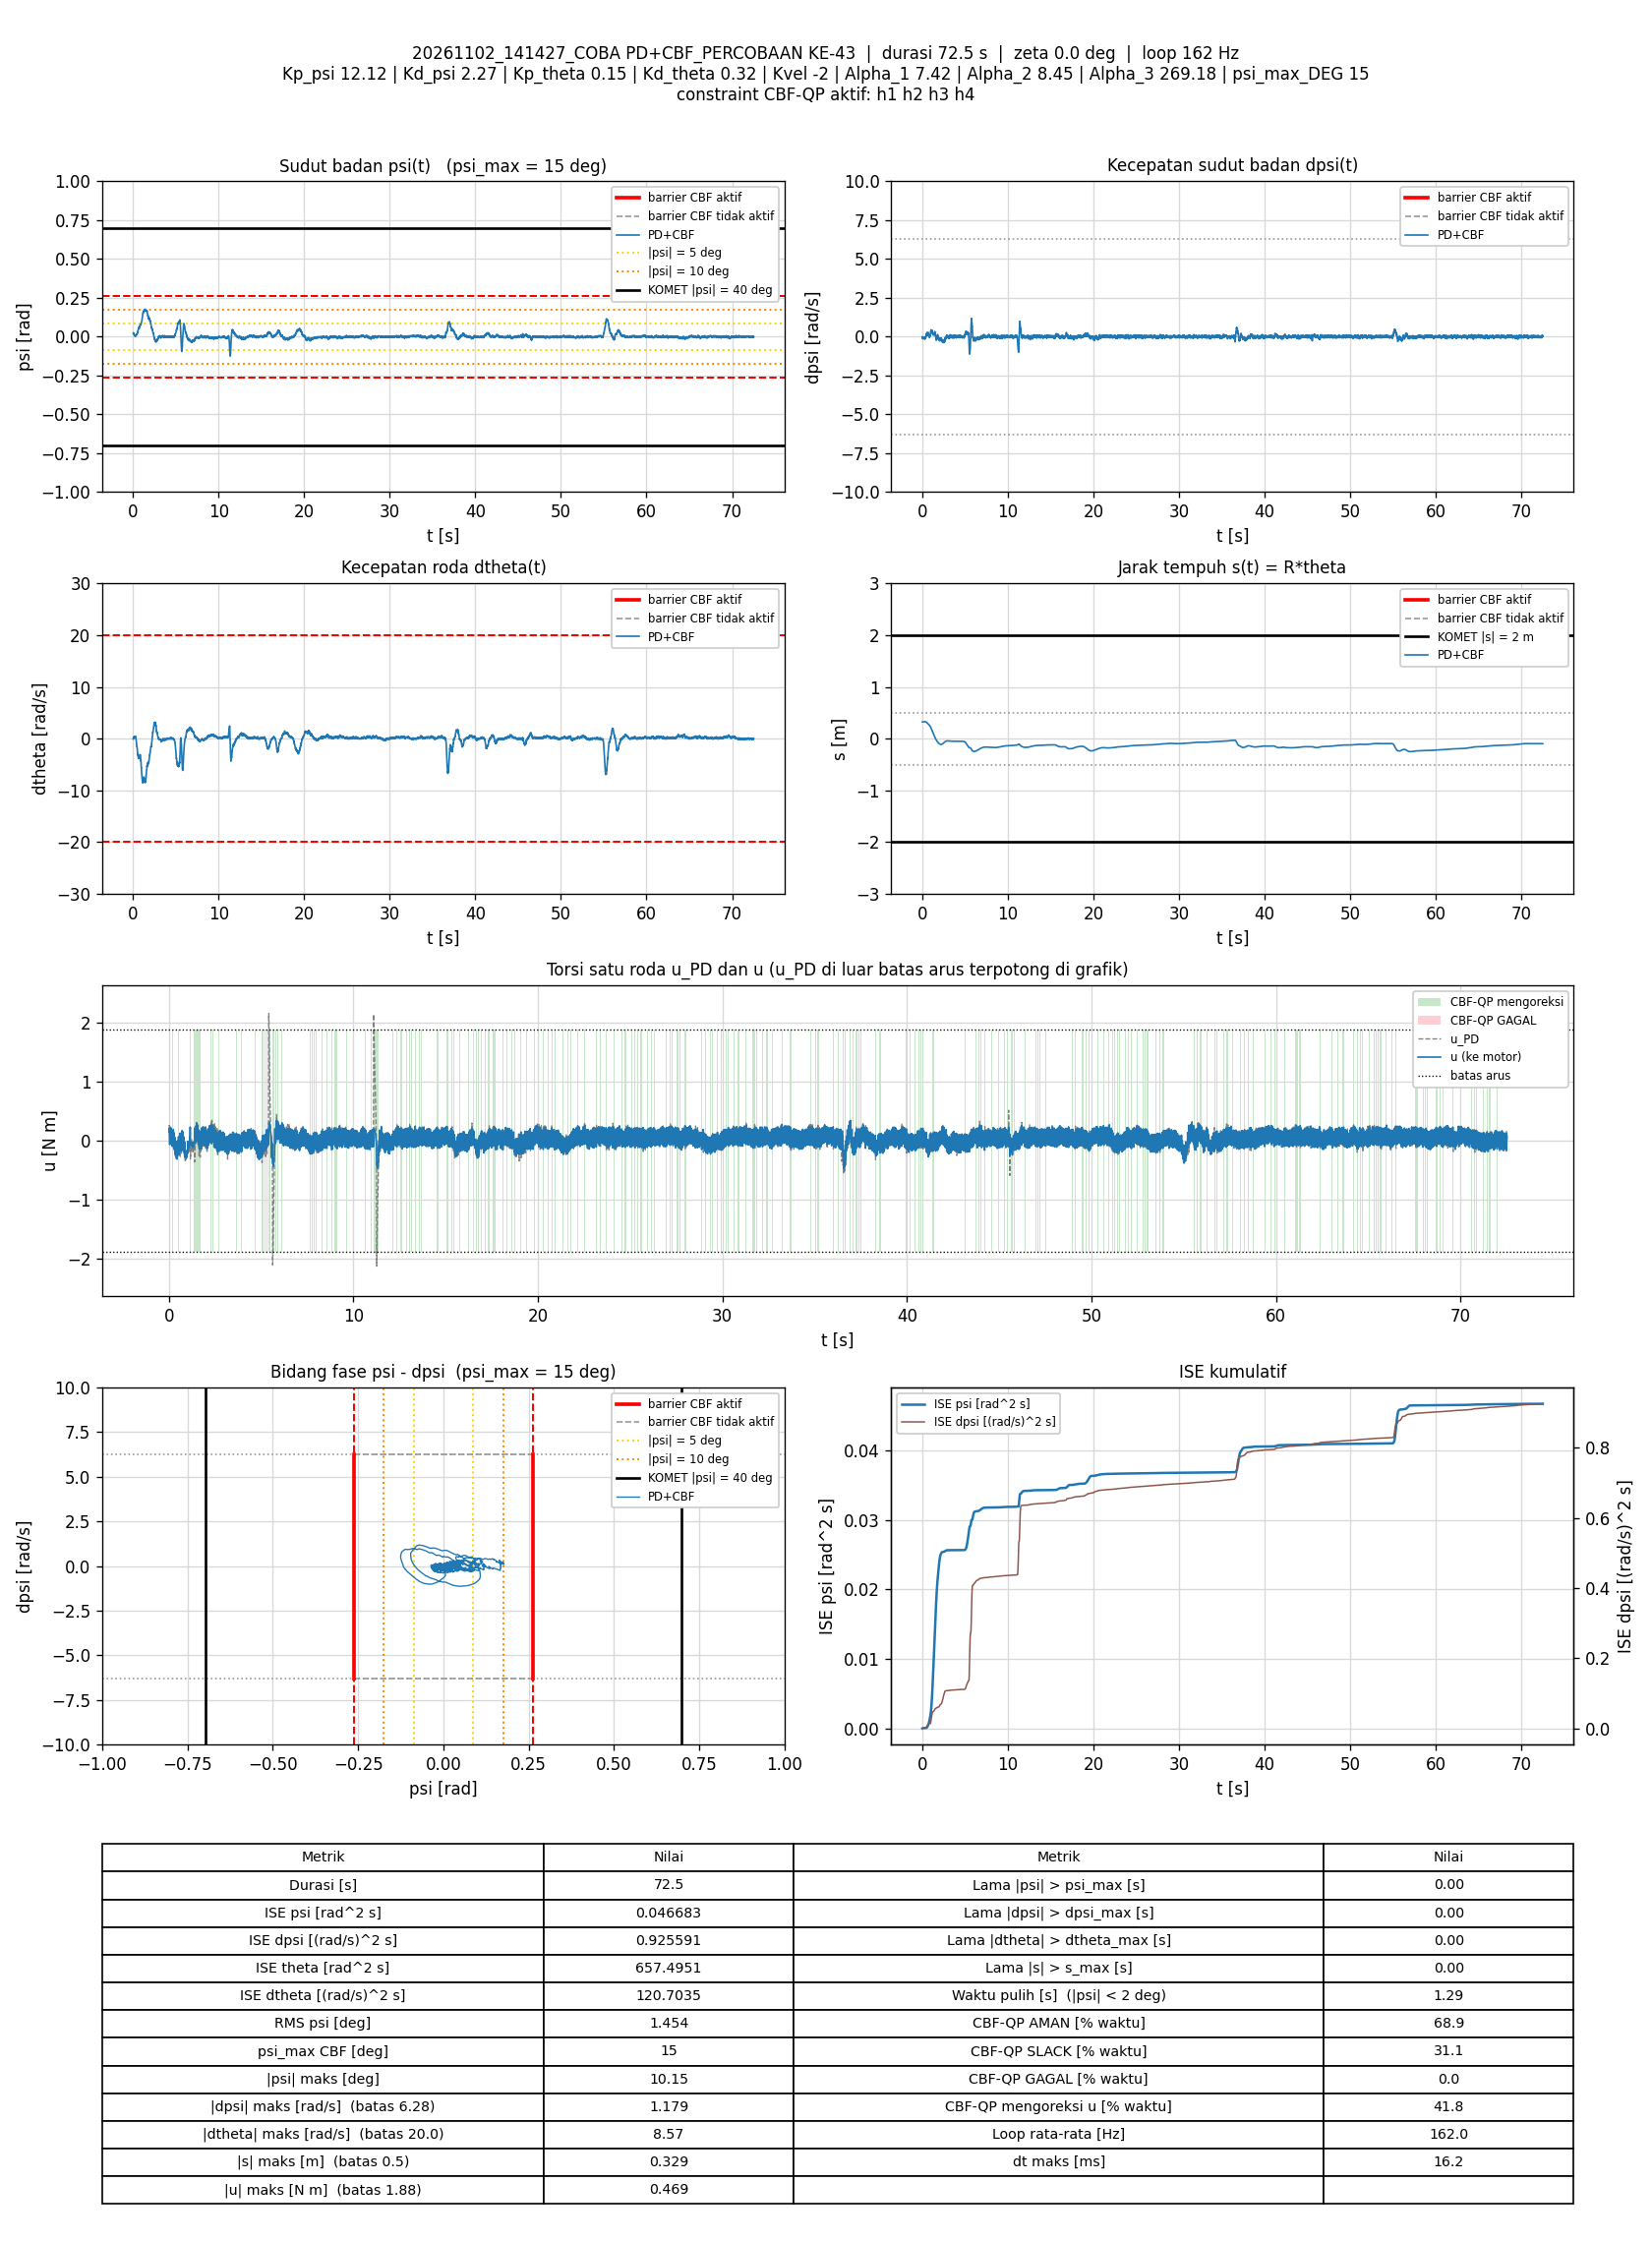

Values plotted in this chart, from the file beside it:
t_s, theta_rad, dtheta_rad_s, psi_rad, dpsi_rad_s, error_theta, error_dtheta, error_psi, error_dpsi, u_PD_Nm, u_Nm, status_cbf, dorong_N, ISE_theta, ISE_dtheta, ISE_psi, ISE_dpsi, Kp_psi, Kd_psi, Kp_theta, Kd_theta, Kvel, Alpha_1, Alpha_2
0.006914, 6.478, -0.0141, 0.02294, -0.009899, -6.478, 0.0141, -0.02294, 0.009899, 0.2511, 0.1559, AMAN, 0, 0.2901, 1.3750817e-06, 3.6395119e-06, 6.7749651e-07, 12.12, 2.27, 0.15, 0.32, -2, 7.42, 8.45
0.01381, 6.478, 0.003585, 0.02278, -0.007501, -6.478, -0.003585, -0.02278, 0.007501, 0.2602, 0.1941, AMAN, 0, 0.5795, 1.4636968e-06, 7.2179604e-06, 1.0654776e-06, 12.12, 2.27, 0.15, 0.32, -2, 7.42, 8.45
0.02082, 6.478, -0.06847, 0.02367, -0.048, -6.478, 0.06847, -0.02367, 0.048, 0.156, 0.156, AMAN, 0, 0.8739, 3.4354464e-05, 1.1147571e-05, 1.7230276e-05, 12.12, 2.27, 0.15, 0.32, -2, 7.42, 8.45
0.02689, 6.48, -0.04234, 0.02377, -0.08384, -6.48, 0.04234, -0.02377, 0.08384, 0.08419, 0.2169, SLACK, 0, 1.129, 4.5238901e-05, 1.4576835e-05, 5.9903717e-05, 12.12, 2.27, 0.15, 0.32, -2, 7.42, 8.45
0.0329, 6.482, 0.02634, 0.02334, -0.09543, -6.482, -0.02634, -0.02334, 0.09543, 0.07467, -0.02096, SLACK, 0, 1.381, 4.940313e-05, 1.7845792e-05, 0.0001146, 12.12, 2.27, 0.15, 0.32, -2, 7.42, 8.45
0.0389, 6.485, 0.06265, 0.02362, -0.1269, -6.485, -0.06265, -0.02362, 0.1269, 0.0183, -0.06448, SLACK, 0, 1.633, 7.2949431e-05, 2.1192941e-05, 0.0002111, 12.12, 2.27, 0.15, 0.32, -2, 7.42, 8.45
0.04489, 6.485, 0.1981, 0.02067, -0.07678, -6.485, -0.1981, -0.02067, 0.07678, 0.1396, 0.1396, AMAN, 0, 1.886, 0.0003082, 2.3754638e-05, 0.0002465, 12.12, 2.27, 0.15, 0.32, -2, 7.42, 8.45
0.05092, 6.484, 0.2491, 0.01774, -0.03615, -6.484, -0.2491, -0.01774, 0.03615, 0.2127, 0.2127, AMAN, 0, 2.139, 0.0006822, 2.5652764e-05, 0.0002544, 12.12, 2.27, 0.15, 0.32, -2, 7.42, 8.45
0.05689, 6.486, 0.1953, 0.01847, -0.06066, -6.486, -0.1953, -0.01847, 0.06066, 0.1487, 0.1487, AMAN, 0, 2.39, 0.00091, 2.7690441e-05, 0.0002764, 12.12, 2.27, 0.15, 0.32, -2, 7.42, 8.45
0.0629, 6.488, 0.1735, 0.01941, -0.08264, -6.488, -0.1735, -0.01941, 0.08264, 0.1032, 0.1032, AMAN, 0, 2.643, 0.001091, 2.9951813e-05, 0.0003173, 12.12, 2.27, 0.15, 0.32, -2, 7.42, 8.45
0.0699, 6.491, 0.21, 0.01905, -0.09397, -6.491, -0.21, -0.01905, 0.09397, 0.08482, 0.2288, SLACK, 0, 2.938, 0.0014, 3.249568e-05, 0.0003792, 12.12, 2.27, 0.15, 0.32, -2, 7.42, 8.45
0.07595, 6.493, 0.2539, 0.01816, -0.09557, -6.493, -0.2539, -0.01816, 0.09557, 0.08444, 0.08444, AMAN, 0, 3.193, 0.00179, 3.4491299e-05, 0.0004345, 12.12, 2.27, 0.15, 0.32, -2, 7.42, 8.45
0.08281, 6.497, 0.2333, 0.01935, -0.1383, -6.497, -0.2333, -0.01935, 0.1383, -0.004897, -0.004897, AMAN, 0, 3.482, 0.002163, 3.705565e-05, 0.0005656, 12.12, 2.27, 0.15, 0.32, -2, 7.42, 8.45
0.08902, 6.501, 0.3468, 0.01823, -0.1321, -6.501, -0.3468, -0.01823, 0.1321, 0.03211, 0.03211, AMAN, 0, 3.745, 0.00291, 3.9121475e-05, 0.000674, 12.12, 2.27, 0.15, 0.32, -2, 7.42, 8.45
0.0949, 6.503, 0.4058, 0.01597, -0.1062, -6.503, -0.4058, -0.01597, 0.1062, 0.08235, -0.05625, SLACK, 0, 3.994, 0.003878, 4.0621611e-05, 0.0007403, 12.12, 2.27, 0.15, 0.32, -2, 7.42, 8.45
0.1018, 6.504, 0.3847, 0.01486, -0.1037, -6.504, -0.3847, -0.01486, 0.1037, 0.06787, 0.06787, AMAN, 0, 4.287, 0.004906, 4.2155393e-05, 0.000815, 12.12, 2.27, 0.15, 0.32, -2, 7.42, 8.45
0.1079, 6.505, 0.4181, 0.01269, -0.05999, -6.505, -0.4181, -0.01269, 0.05999, 0.1513, 0.1513, AMAN, 0, 4.546, 0.005972, 4.313742e-05, 0.000837, 12.12, 2.27, 0.15, 0.32, -2, 7.42, 8.45
0.1149, 6.506, 0.3728, 0.01199, -0.05919, -6.506, -0.3728, -0.01199, 0.05919, 0.1302, 0.2145, SLACK, 0, 4.839, 0.006937, 4.4134298e-05, 0.0008613, 12.12, 2.27, 0.15, 0.32, -2, 7.42, 8.45
0.1219, 6.509, 0.3428, 0.01249, -0.08291, -6.509, -0.3428, -0.01249, 0.08291, 0.0728, 0.0728, AMAN, 0, 5.138, 0.007763, 4.5231576e-05, 0.0009097, 12.12, 2.27, 0.15, 0.32, -2, 7.42, 8.45
0.1279, 6.514, 0.328, 0.01364, -0.1233, -6.514, -0.328, -0.01364, 0.1233, -0.009516, -0.009516, AMAN, 0, 5.392, 0.008407, 4.6345227e-05, 0.001001, 12.12, 2.27, 0.15, 0.32, -2, 7.42, 8.45
0.1339, 6.517, 0.3686, 0.01208, -0.1297, -6.517, -0.3686, -0.01208, 0.1297, -0.03004, -0.03004, AMAN, 0, 5.647, 0.009224, 4.7222641e-05, 0.001102, 12.12, 2.27, 0.15, 0.32, -2, 7.42, 8.45
0.1408, 6.518, 0.4241, 0.009844, -0.09916, -6.518, -0.4241, -0.009844, 0.09916, 0.02992, 0.1695, SLACK, 0, 5.94, 0.01047, 4.7891367e-05, 0.00117, 12.12, 2.27, 0.15, 0.32, -2, 7.42, 8.45
0.147, 6.519, 0.4242, 0.008317, -0.07039, -6.519, -0.4242, -0.008317, 0.07039, 0.07678, 0.07678, AMAN, 0, 6.201, 0.01157, 4.8316571e-05, 0.0012, 12.12, 2.27, 0.15, 0.32, -2, 7.42, 8.45
0.1529, 6.524, 0.3736, 0.009574, -0.1158, -6.524, -0.3736, -0.009574, 0.1158, -0.0273, -0.0273, AMAN, 0, 6.454, 0.0124, 4.8859654e-05, 0.00128, 12.12, 2.27, 0.15, 0.32, -2, 7.42, 8.45
0.1589, 6.528, 0.4237, 0.009323, -0.1129, -6.528, -0.4237, -0.009323, 0.1129, -0.007686, -0.09034, SLACK, 0, 6.709, 0.01348, 4.9381532e-05, 0.001356, 12.12, 2.27, 0.15, 0.32, -2, 7.42, 8.45
0.1649, 6.529, 0.4568, 0.007028, -0.09597, -6.529, -0.4568, -0.007028, 0.09597, 0.01352, 0.01352, AMAN, 0, 6.965, 0.01473, 4.9677334e-05, 0.001411, 12.12, 2.27, 0.15, 0.32, -2, 7.42, 8.45
0.1719, 6.529, 0.4855, 0.004558, -0.0468, -6.529, -0.4855, -0.004558, 0.0468, 0.1044, 0.1044, AMAN, 0, 7.263, 0.01638, 4.9822774e-05, 0.001427, 12.12, 2.27, 0.15, 0.32, -2, 7.42, 8.45
0.1789, 6.531, 0.4487, 0.004112, -0.04507, -6.531, -0.4487, -0.004112, 0.04507, 0.09109, 0.09109, AMAN, 0, 7.562, 0.01779, 4.99413e-05, 0.001441, 12.12, 2.27, 0.15, 0.32, -2, 7.42, 8.45
0.185, 6.534, 0.381, 0.004884, -0.05906, -6.534, -0.381, -0.004884, 0.05906, 0.04706, 0.04706, AMAN, 0, 7.821, 0.01867, 5.0085782e-05, 0.001462, 12.12, 2.27, 0.15, 0.32, -2, 7.42, 8.45
0.1909, 6.537, 0.3718, 0.005449, -0.06532, -6.537, -0.3718, -0.005449, 0.06532, 0.03674, 0.1751, SLACK, 0, 8.074, 0.01949, 5.0261965e-05, 0.001487, 12.12, 2.27, 0.15, 0.32, -2, 7.42, 8.45
0.1969, 6.54, 0.3783, 0.005082, -0.06972, -6.54, -0.3783, -0.005082, 0.06972, 0.02438, -0.0572, SLACK, 0, 8.331, 0.02035, 5.0416854e-05, 0.001516, 12.12, 2.27, 0.15, 0.32, -2, 7.42, 8.45
0.2038, 6.545, 0.3221, 0.007623, -0.1074, -6.545, -0.3221, -0.007623, 0.1074, -0.0484, -0.0484, AMAN, 0, 8.627, 0.02106, 5.0818907e-05, 0.001596, 12.12, 2.27, 0.15, 0.32, -2, 7.42, 8.45
0.2099, 6.548, 0.4317, 0.005832, -0.06479, -6.548, -0.4317, -0.005832, 0.06479, 0.06176, 0.06176, AMAN, 0, 8.889, 0.0222, 5.1026912e-05, 0.001622, 12.12, 2.27, 0.15, 0.32, -2, 7.42, 8.45
0.2159, 6.548, 0.4244, 0.004134, -0.05293, -6.548, -0.4244, -0.004134, 0.05293, 0.06576, 0.06576, AMAN, 0, 9.146, 0.02328, 5.1129011e-05, 0.001639, 12.12, 2.27, 0.15, 0.32, -2, 7.42, 8.45
0.222, 6.551, 0.39, 0.00425, -0.06226, -6.551, -0.39, -0.00425, 0.06226, 0.03497, 0.03497, AMAN, 0, 9.407, 0.02421, 5.1239216e-05, 0.001662, 12.12, 2.27, 0.15, 0.32, -2, 7.42, 8.45
0.2289, 6.553, 0.3602, 0.004467, -0.06706, -6.553, -0.3602, -0.004467, 0.06706, 0.01718, 0.159, SLACK, 0, 9.702, 0.0251, 5.1376e-05, 0.001693, 12.12, 2.27, 0.15, 0.32, -2, 7.42, 8.45
0.2349, 6.557, 0.3529, 0.005519, -0.08051, -6.557, -0.3529, -0.005519, 0.08051, -0.002939, 0.1881, SLACK, 0, 9.962, 0.02585, 5.1560274e-05, 0.001732, 12.12, 2.27, 0.15, 0.32, -2, 7.42, 8.45
0.2409, 6.561, 0.3322, 0.006752, -0.0989, -6.561, -0.3322, -0.006752, 0.0989, -0.03635, -0.03635, AMAN, 0, 10.22, 0.02651, 5.1833904e-05, 0.001791, 12.12, 2.27, 0.15, 0.32, -2, 7.42, 8.45
0.2469, 6.566, 0.3394, 0.008121, -0.1471, -6.566, -0.3394, -0.008121, 0.1471, -0.127, -0.1033, AMAN, 0, 10.48, 0.0272, 5.2229153e-05, 0.001921, 12.12, 2.27, 0.15, 0.32, -2, 7.42, 8.45
0.2529, 6.569, 0.414, 0.006597, -0.1152, -6.569, -0.414, -0.006597, 0.1152, -0.04895, 0.1385, SLACK, 0, 10.74, 0.02823, 5.2490075e-05, 0.002, 12.12, 2.27, 0.15, 0.32, -2, 7.42, 8.45
0.2589, 6.569, 0.4263, 0.004073, -0.08411, -6.569, -0.4263, -0.004073, 0.08411, -0.005157, -0.005157, AMAN, 0, 11, 0.02932, 5.2589614e-05, 0.002043, 12.12, 2.27, 0.15, 0.32, -2, 7.42, 8.45
0.2649, 6.573, 0.3614, 0.005561, -0.1343, -6.573, -0.3614, -0.005561, 0.1343, -0.1219, -0.1212, AMAN, 0, 11.26, 0.0301, 5.2775054e-05, 0.002151, 12.12, 2.27, 0.15, 0.32, -2, 7.42, 8.45
0.2728, 6.575, 0.4, 0.004565, -0.08464, -6.575, -0.4, -0.004565, 0.08464, -0.008807, -0.008807, AMAN, 0, 11.6, 0.03137, 5.2940093e-05, 0.002208, 12.12, 2.27, 0.15, 0.32, -2, 7.42, 8.45
0.279, 6.576, 0.3833, 0.003396, -0.04374, -6.576, -0.3833, -0.003396, 0.04374, 0.06452, 0.06452, AMAN, 0, 11.86, 0.03227, 5.3010934e-05, 0.002219, 12.12, 2.27, 0.15, 0.32, -2, 7.42, 8.45
0.2849, 6.577, 0.323, 0.003923, -0.03681, -6.577, -0.323, -0.003923, 0.03681, 0.06734, 0.06734, AMAN, 0, 12.12, 0.03289, 5.3102281e-05, 0.002227, 12.12, 2.27, 0.15, 0.32, -2, 7.42, 8.45
0.2909, 6.58, 0.2065, 0.006092, -0.07465, -6.58, -0.2065, -0.006092, 0.07465, -0.02954, -0.1112, SLACK, 0, 12.38, 0.03315, 5.3325431e-05, 0.002261, 12.12, 2.27, 0.15, 0.32, -2, 7.42, 8.45
0.2969, 6.582, 0.139, 0.008068, -0.103, -6.582, -0.139, -0.008068, 0.103, -0.09161, -0.1558, SLACK, 0, 12.64, 0.03327, 5.3715754e-05, 0.002325, 12.12, 2.27, 0.15, 0.32, -2, 7.42, 8.45
0.303, 6.583, 0.1702, 0.007486, -0.07132, -6.583, -0.1702, -0.007486, 0.07132, -0.01672, -0.01672, AMAN, 0, 12.91, 0.03344, 5.4058021e-05, 0.002356, 12.12, 2.27, 0.15, 0.32, -2, 7.42, 8.45
0.3089, 6.582, 0.129, 0.006579, -0.05227, -6.582, -0.129, -0.006579, 0.05227, 0.002381, 0.002381, AMAN, 0, 13.16, 0.03354, 5.4312662e-05, 0.002372, 12.12, 2.27, 0.15, 0.32, -2, 7.42, 8.45
0.3149, 6.583, 0.004413, 0.008457, -0.08011, -6.583, -0.004413, -0.008457, 0.08011, -0.07795, -0.07795, AMAN, 0, 13.42, 0.03354, 5.4742356e-05, 0.00241, 12.12, 2.27, 0.15, 0.32, -2, 7.42, 8.45
0.3209, 6.584, -0.05304, 0.01046, -0.09224, -6.584, 0.05304, -0.01046, 0.09224, -0.09956, -0.09956, AMAN, 0, 13.68, 0.03356, 5.5398773e-05, 0.002461, 12.12, 2.27, 0.15, 0.32, -2, 7.42, 8.45
0.3269, 6.583, -0.1114, 0.01103, -0.08997, -6.583, 0.1114, -0.01103, 0.08997, -0.1062, -0.1062, AMAN, 0, 13.94, 0.03363, 5.6127966e-05, 0.00251, 12.12, 2.27, 0.15, 0.32, -2, 7.42, 8.45
0.333, 6.582, -0.1544, 0.01126, -0.101, -6.582, 0.1544, -0.01126, 0.101, -0.1423, 0.05254, SLACK, 0, 14.2, 0.03378, 5.6901282e-05, 0.002572, 12.12, 2.27, 0.15, 0.32, -2, 7.42, 8.45
0.3389, 6.58, -0.2383, 0.01166, -0.1056, -6.58, 0.2383, -0.01166, 0.1056, -0.1745, -0.1745, AMAN, 0, 14.46, 0.03411, 5.7703842e-05, 0.002638, 12.12, 2.27, 0.15, 0.32, -2, 7.42, 8.45
0.3449, 6.582, -0.3092, 0.01457, -0.1549, -6.582, 0.3092, -0.01457, 0.1549, -0.2738, -0.2331, AMAN, 0, 14.72, 0.03469, 5.8979036e-05, 0.002782, 12.12, 2.27, 0.15, 0.32, -2, 7.42, 8.45
0.3509, 6.58, -0.2695, 0.01336, -0.114, -6.58, 0.2695, -0.01336, 0.114, -0.1831, -0.1831, AMAN, 0, 14.98, 0.03512, 6.004959e-05, 0.00286, 12.12, 2.27, 0.15, 0.32, -2, 7.42, 8.45
0.3569, 6.576, -0.3057, 0.0117, -0.09383, -6.576, 0.3057, -0.0117, 0.09383, -0.169, -0.169, AMAN, 0, 15.24, 0.03568, 6.0869716e-05, 0.002913, 12.12, 2.27, 0.15, 0.32, -2, 7.42, 8.45
0.3629, 6.571, -0.4107, 0.01145, -0.08544, -6.571, 0.4107, -0.01145, 0.08544, -0.1866, -0.1866, AMAN, 0, 15.5, 0.0367, 6.1657599e-05, 0.002956, 12.12, 2.27, 0.15, 0.32, -2, 7.42, 8.45
0.3698, 6.567, -0.4836, 0.01148, -0.06386, -6.567, 0.4836, -0.01148, 0.06386, -0.1606, -0.1606, AMAN, 0, 15.8, 0.03831, 6.2568606e-05, 0.002985, 12.12, 2.27, 0.15, 0.32, -2, 7.42, 8.45
0.3769, 6.561, -0.5868, 0.01161, -0.04627, -6.561, 0.5868, -0.01161, 0.04627, -0.1521, -0.00929, SLACK, 0, 16.1, 0.04075, 6.3524307e-05, 0.003, 12.12, 2.27, 0.15, 0.32, -2, 7.42, 8.45
... 11,687 more rows
